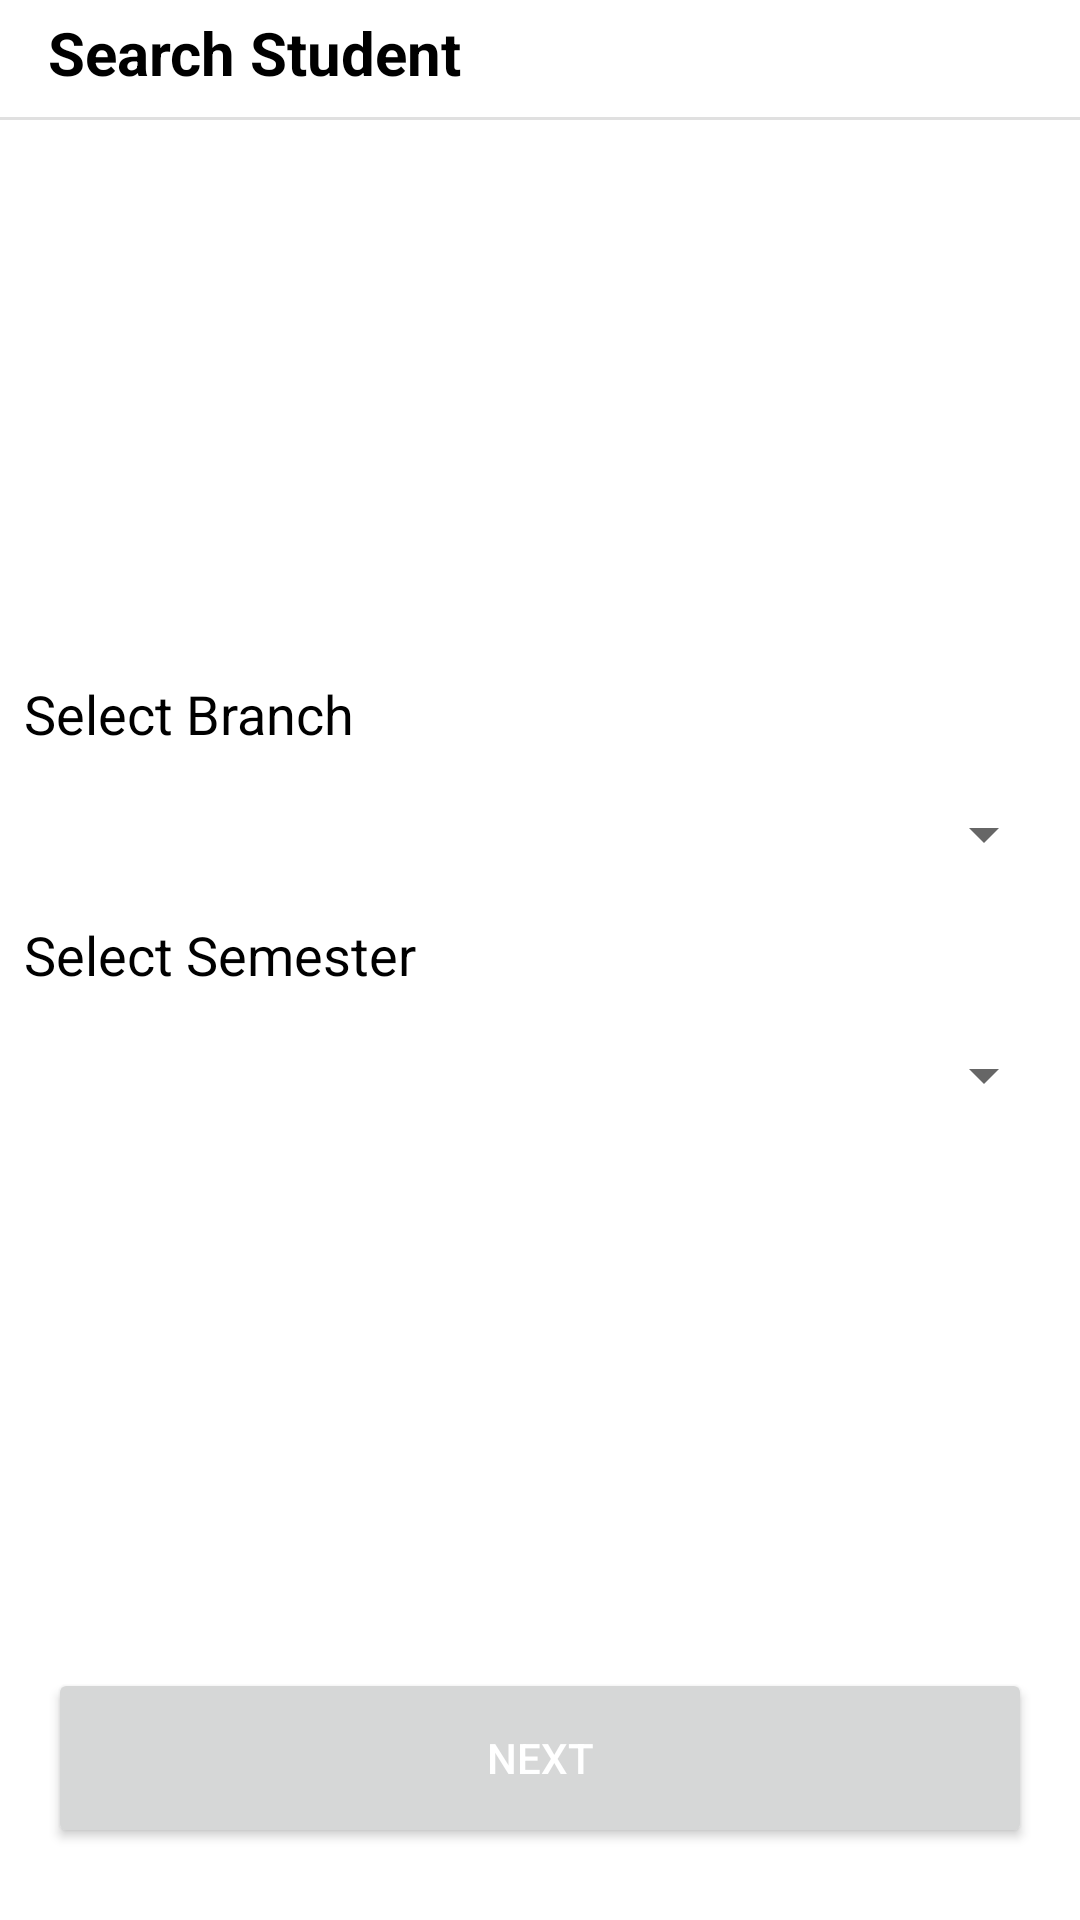

Android layout source for this screen:
<!-- AndroidManifest.xml: application theme Theme.AttendanceManager -->
<!-- res/layout/search_student.xml -->
<?xml version="1.0" encoding="utf-8"?>
<androidx.constraintlayout.widget.ConstraintLayout
    xmlns:android="http://schemas.android.com/apk/res/android"
    xmlns:app="http://schemas.android.com/apk/res-auto"
    xmlns:tools="http://schemas.android.com/tools"
    android:layout_width="match_parent"
    android:layout_height="match_parent"
    tools:context=".views.SearchStudentActivity">

    <TextView
        android:id="@+id/textView2"
        android:layout_width="wrap_content"
        android:layout_height="wrap_content"
        android:layout_marginStart="16dp"
        android:layout_marginTop="4dp"
        android:text="@string/SEARCH_STUDENT"
        android:textSize="20sp"
        android:textStyle="bold"
        app:layout_constraintStart_toStartOf="parent"
        app:layout_constraintTop_toTopOf="parent" />

    <View
        android:id="@+id/divider2"
        android:layout_width="0dp"
        android:layout_height="1dp"
        android:layout_marginTop="8dp"
        android:background="?android:attr/listDivider"
        app:layout_constraintEnd_toEndOf="parent"
        app:layout_constraintStart_toStartOf="parent"
        app:layout_constraintTop_toBottomOf="@+id/textView2" />

    <LinearLayout
        android:id="@+id/form_linear_layout"
        android:layout_width="match_parent"
        android:layout_height="wrap_content"
        android:orientation="vertical"
        app:layout_constraintBottom_toTopOf="@+id/next_btn"
        app:layout_constraintEnd_toEndOf="parent"
        app:layout_constraintStart_toStartOf="parent"
        app:layout_constraintTop_toBottomOf="@+id/divider2">

        <TextView
            android:id="@+id/tv_branch"
            android:layout_width="match_parent"
            android:layout_height="wrap_content"
            android:layout_margin="8dp"
            android:text="@string/SELECT_BRANCH"
            android:textSize="18sp" />

        <Spinner
            android:id="@+id/spinner_stu_branch"
            android:layout_width="match_parent"
            android:layout_height="wrap_content"
            android:layout_margin="8dp"
            android:spinnerMode="dialog" />

        <TextView
            android:id="@+id/tv_sem"
            android:layout_width="match_parent"
            android:layout_height="wrap_content"
            android:layout_margin="8dp"
            android:text="@string/SELECT_SEM"
            android:textSize="18sp" />

        <Spinner
            android:id="@+id/spinner_stu_sem"
            android:layout_width="match_parent"
            android:layout_height="wrap_content"
            android:layout_margin="8dp" />

    </LinearLayout>

    <Button
        android:id="@+id/next_btn"
        android:layout_width="0dp"
        android:layout_height="60dp"
        android:layout_marginStart="16dp"
        android:layout_marginEnd="16dp"
        android:layout_marginBottom="24dp"
        android:text="@string/NEXT"
        android:textColor="@color/white"
        app:layout_constraintBottom_toBottomOf="parent"
        app:layout_constraintEnd_toEndOf="parent"
        app:layout_constraintStart_toStartOf="parent" />

</androidx.constraintlayout.widget.ConstraintLayout>
<!-- resources referenced by this layout -->
<resources>
  <color name="white">#FFFFFFFF</color>
  <string name="NEXT">Next</string>
  <string name="SEARCH_STUDENT">Search Student</string>
  <string name="SELECT_BRANCH">Select Branch</string>
  <string name="SELECT_SEM">Select Semester</string>
  <style name="Theme.AttendanceManager" parent="Theme.MaterialComponents.DayNight.NoActionBar">
          
          <item name="colorPrimary">@color/monoStone</item>
          <item name="colorPrimaryVariant">@color/purple_700</item>
          <item name="colorOnPrimary">@color/black</item>
          
          <item name="colorSecondary">@color/teal_200</item>
          <item name="colorSecondaryVariant">@color/teal_700</item>
          <item name="colorOnSecondary">@color/black</item>
          
          <item name="android:statusBarColor" tools:targetApi="l">@color/white</item>
          <item name="android:windowLightStatusBar">true</item>
          
          <item name="android:navigationBarColor">@color/white</item>
          <item name="android:textColor">@color/black</item>
          <item name="android:windowBackground">@color/white</item>
      </style>
  <color name="monoStone">#FF3AA8C1</color>
  <color name="purple_700">#FF3700B3</color>
  <color name="black">#FF000000</color>
  <color name="teal_200">#FF03DAC5</color>
  <color name="teal_700">#FF018786</color>
</resources>
